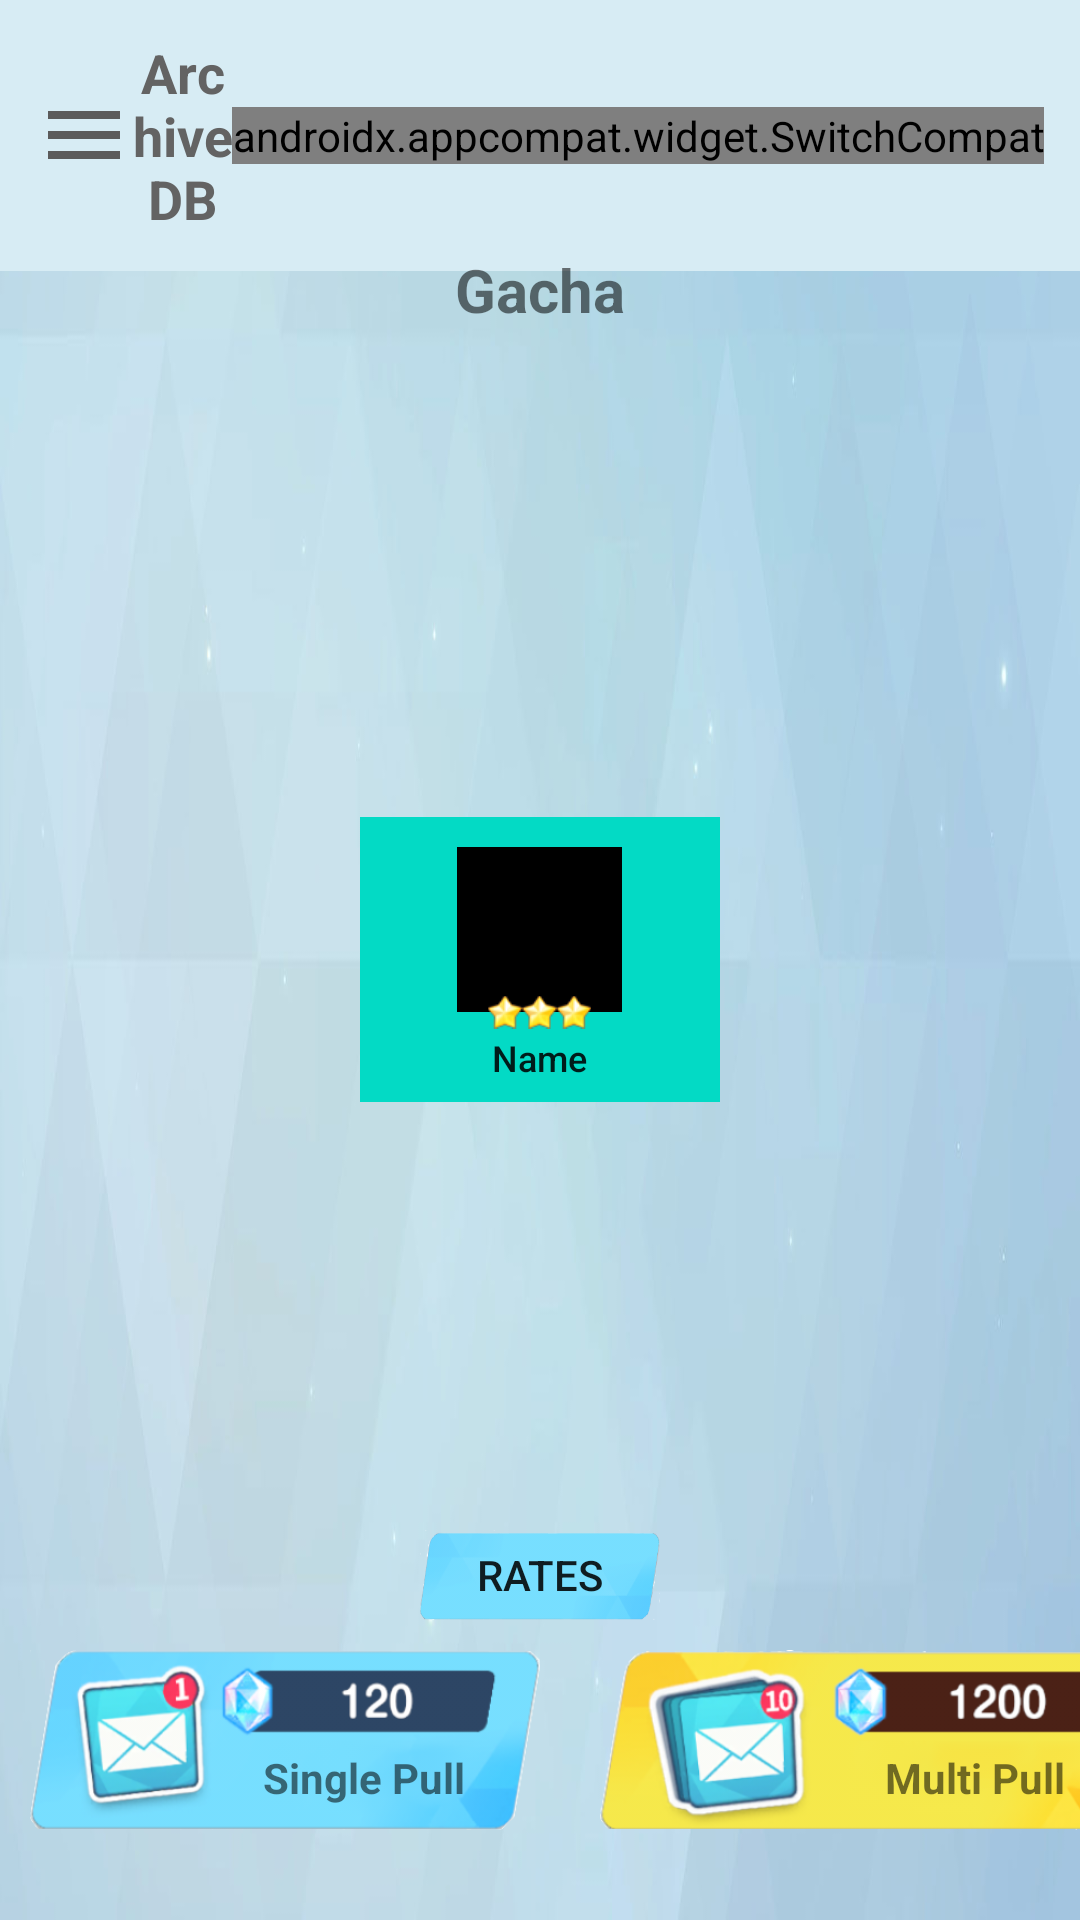

This screen was rendered from an Android layout file. Write that file and the resources it references.
<!-- AndroidManifest.xml: application theme Theme.ArchiveDB -->
<!-- res/layout/activity_gacha_screen.xml -->
<?xml version="1.0" encoding="utf-8"?>
<androidx.drawerlayout.widget.DrawerLayout xmlns:android="http://schemas.android.com/apk/res/android"
    xmlns:app="http://schemas.android.com/apk/res-auto"
    xmlns:tools="http://schemas.android.com/tools"
    android:id="@+id/drawerLayout"
    android:layout_width="match_parent"
    android:layout_height="match_parent"
    android:background="@drawable/summon_bg"
    android:orientation="horizontal"
    tools:context=".GachaScreenActivity">

    <RelativeLayout
        android:layout_width="match_parent"
        android:layout_height="match_parent">

        <include
            android:id="@+id/toolbar"
            layout="@layout/main_toolbar" />

        <TextView
            android:id="@+id/txtGachaTitle"
            android:layout_width="wrap_content"
            android:layout_height="wrap_content"
            android:layout_centerHorizontal="true"
            android:layout_marginTop="83dp"
            android:text="Gacha"
            android:textSize="20dp"
            android:textStyle="bold" />


        <RelativeLayout
            android:id="@+id/summonRelativeLayout"
            android:layout_width="match_parent"
            android:layout_height="match_parent"
            android:layout_centerHorizontal="true"
            android:layout_centerVertical="true"
            android:layout_marginLeft="20dp"
            android:layout_marginRight="20dp"
            android:layout_marginBottom="300dp"
            android:orientation="vertical">

            <GridView
                android:id="@+id/multiSummonedChara"
                android:layout_width="match_parent"
                android:layout_height="match_parent"
                android:listSelector="#00000000"
                android:numColumns="2"
                android:overScrollMode="never"
                android:scrollbars="none"
                android:stretchMode="columnWidth"
                android:verticalSpacing="5dp" />


            <LinearLayout
                android:id="@+id/singleRarityBgLayout"
                android:layout_width="120dp"
                android:layout_height="95dp"
                android:layout_centerInParent="true"
                android:layout_gravity="center"
                android:background="@color/teal_200"
                android:orientation="vertical">


                <RelativeLayout
                    android:id="@+id/characterLayout"
                    android:layout_width="match_parent"
                    android:layout_height="wrap_content"
                    android:layout_marginTop="5dp">

                    <ImageView
                        android:id="@+id/ivSummonedChara"
                        android:layout_width="55dp"
                        android:layout_height="55dp"
                        android:layout_centerHorizontal="true"
                        android:layout_marginTop="5dp"
                        android:src="@color/black" />

                    


                    <RatingBar
                        android:id="@+id/rarityBar"
                        style="@style/rarityBarIcon"
                        android:layout_width="wrap_content"
                        android:layout_height="wrap_content"
                        android:layout_centerHorizontal="true"
                        android:layout_gravity="center"
                        android:layout_marginTop="49dp"
                        android:clickable="false"
                        android:focusable="false"
                        android:focusableInTouchMode="false"
                        android:isIndicator="true"
                        android:numStars="3"
                        android:scaleX=".5"
                        android:scaleY=".5" />

                    <TextView
                        android:id="@+id/charName"
                        style="@style/TextAppearance.AppCompat.Title"
                        android:layout_width="wrap_content"
                        android:layout_height="wrap_content"
                        android:layout_centerHorizontal="true"
                        android:layout_gravity="center"
                        android:layout_marginTop="67dp"
                        android:text="Name"
                        android:textSize="12dp" />
                </RelativeLayout>


            </LinearLayout>

        </RelativeLayout>



        <androidx.appcompat.widget.AppCompatButton
            android:id="@+id/btnRates"
            android:layout_width="80dp"
            android:layout_height="30dp"
            android:layout_centerHorizontal="true"
            android:background="@drawable/custom_button"
            android:text="Rates"
            android:layout_above="@id/summonButtonLayout"/>


        <LinearLayout
            android:id="@+id/summonButtonLayout"
            android:layout_width="wrap_content"
            android:layout_height="wrap_content"
            android:layout_alignParentBottom="true"
            android:layout_centerHorizontal="true"
            android:layout_marginBottom="20dp"
            android:orientation="horizontal">

            <FrameLayout
                android:layout_width="170dp"
                android:layout_height="60dp"
                android:layout_gravity="center"
                android:layout_margin="10dp">

                <RelativeLayout
                    android:layout_width="match_parent"
                    android:layout_height="match_parent"
                    android:elevation="100dp">

                    <TextView
                        android:id="@+id/txtSinglePull"
                        android:layout_width="wrap_content"
                        android:layout_height="wrap_content"
                        android:layout_alignParentRight="true"
                        android:layout_alignParentBottom="true"
                        android:layout_marginRight="25dp"
                        android:layout_marginBottom="8dp"
                        android:text="Single Pull"
                        android:textSize="14dp"
                        android:textStyle="bold" />


                </RelativeLayout>

                <androidx.appcompat.widget.AppCompatButton
                    android:id="@+id/btnSinglePull"
                    android:layout_width="match_parent"
                    android:layout_height="match_parent"
                    android:layout_alignParentBottom="true"
                    android:layout_gravity="center"
                    android:background="@drawable/btn_single_pull" />

            </FrameLayout>


            <FrameLayout
                android:layout_width="185dp"
                android:layout_height="60dp"
                android:layout_gravity="center"
                android:layout_margin="10dp">

                <RelativeLayout
                    android:layout_width="match_parent"
                    android:layout_height="match_parent"
                    android:elevation="100dp">

                    <TextView
                        android:id="@+id/txtMultiPull"
                        android:layout_width="wrap_content"
                        android:layout_height="wrap_content"
                        android:layout_alignParentRight="true"
                        android:layout_alignParentBottom="true"
                        android:layout_marginRight="30dp"
                        android:layout_marginBottom="8dp"
                        android:text="Multi Pull"
                        android:textSize="14dp"
                        android:textStyle="bold" />


                </RelativeLayout>

                <androidx.appcompat.widget.AppCompatButton
                    android:id="@+id/btnMultiPull"
                    android:layout_width="match_parent"
                    android:layout_height="match_parent"
                    android:layout_gravity="center"
                    android:background="@drawable/btn_multi_pull" />

            </FrameLayout>

        </LinearLayout>


    </RelativeLayout>

    <RelativeLayout
        android:layout_width="300dp"
        android:layout_height="match_parent"
        android:layout_gravity="start"
        android:background="@color/black">

        <include layout="@layout/man_nav_drawer" />


    </RelativeLayout>

</androidx.drawerlayout.widget.DrawerLayout>
<!-- res/layout/main_toolbar.xml (included above) -->
<?xml version="1.0" encoding="utf-8"?>
<LinearLayout xmlns:android="http://schemas.android.com/apk/res/android"
    xmlns:app="http://schemas.android.com/apk/res-auto"
    android:orientation="horizontal"
    android:layout_width="match_parent"
    android:layout_height="wrap_content"
    android:padding="12dp"
    android:gravity="center"
    android:background="#d7ecf4">
    

    <ImageView
        android:layout_width="wrap_content"
        android:layout_height="wrap_content"
        android:onClick="ClickMenu"
        android:src="@drawable/ic_menu"/>

    <TextView
        android:layout_width="0dp"
        android:layout_height="wrap_content"
        android:layout_weight="1"
        android:text="ArchiveDB"
        android:textSize="18sp"
        android:textAlignment="center"
        android:textStyle="bold"
        android:textColor="#636363"
        android:gravity="center_horizontal" />
    

    

    <androidx.appcompat.widget.SwitchCompat
        android:id="@+id/switchLang"
        android:layout_width="wrap_content"
        android:layout_height="wrap_content"
        android:textOn="On"
        android:textOff="Off"
        app:showText="false"
        android:thumb="@drawable/lang_thumb"
        app:track="@drawable/lang_track"/>

</LinearLayout>
<!-- res/layout/man_nav_drawer.xml (included above) -->
<?xml version="1.0" encoding="utf-8"?>
<LinearLayout
    xmlns:android="http://schemas.android.com/apk/res/android" android:layout_width="match_parent"
    android:layout_height="match_parent"
    android:orientation="vertical"
    android:background="#6ccae6">

    <ImageView
        android:layout_width="match_parent"
        android:layout_height="120dp"
        android:layout_margin="16dp"
        android:onClick="ClickLogo"
        android:src="@drawable/archive_db_icon_transparent"/>

    <TextView
        android:layout_width="match_parent"
        android:layout_height="wrap_content"
        android:text="ArchiveDB"
        android:textSize="20sp"
        android:textStyle="bold"
        android:textColor="#636363"
        android:gravity="center_horizontal"/>
    
    <View
        android:layout_width="match_parent"
        android:layout_height="1dp"
        android:layout_marginTop="16dp"
        android:layout_marginBottom="16dp"
        android:background="#636363"/>

    <LinearLayout
        android:layout_width="match_parent"
        android:layout_height="wrap_content"
        android:orientation="horizontal"
        android:layout_gravity="center_vertical"
        android:onClick="ClickStudents">

        <TextView
            android:layout_width="0dp"
            android:layout_height="wrap_content"
            android:layout_weight="1"
            android:text="Students"
            android:padding="12dp"
            android:layout_marginStart="16dp"
            android:textColor="#636363"
            android:textStyle="bold"
            android:layout_marginLeft="16dp" />
        
        <ImageView
            android:layout_width="32dp"
            android:layout_height="32dp"
            android:layout_marginEnd="48dp"
            android:src="@drawable/students_icon"
            android:layout_marginRight="48dp" />



    </LinearLayout>

    <LinearLayout
        android:layout_width="match_parent"
        android:layout_height="wrap_content"
        android:orientation="horizontal"
        android:gravity="center_vertical"
        android:onClick="ClickGacha">

        <TextView
            android:layout_width="0dp"
            android:layout_height="wrap_content"
            android:layout_weight="1"
            android:text="Gacha Simulator"
            android:padding="12dp"
            android:layout_marginStart="16dp"
            android:textColor="#636363"
            android:textStyle="bold"/>
        
        <ImageView
            android:layout_width="32dp"
            android:layout_height="32dp"
            android:layout_marginEnd="48dp"
            android:src="@drawable/gacha_icon"/>
    </LinearLayout>
    
    <LinearLayout
        android:layout_width="match_parent"
        android:layout_height="wrap_content"
        android:gravity="center_vertical"
        android:orientation="horizontal"
        android:onClick="ClickInventory">


        <TextView
            android:layout_width="0dp"
            android:layout_height="wrap_content"
            android:layout_weight="1"
            android:padding="12dp"
            android:text="Inventory"
            android:layout_marginStart="16dp"
            android:textColor="#636363"
            android:textStyle="bold"/>

        <ImageView
            android:layout_width="32dp"
            android:layout_height="32dp"
            android:layout_marginEnd="48dp"
            android:src="@drawable/inventory_icon"/>


    </LinearLayout>


    
</LinearLayout>
<!-- resources referenced by this layout -->
<resources>
  <!-- drawable custom_button: png bitmap (drawable, 35515 bytes) -->
  <!-- drawable gacha_icon: png bitmap (drawable, 37891 bytes) -->
  <!-- drawable ic_menu (drawable) -->
  <vector android:height="32dp" android:tint="#5B5B5B"
      android:viewportHeight="24" android:viewportWidth="24"
      android:width="32dp" xmlns:android="http://schemas.android.com/apk/res/android">
      <path android:fillColor="@android:color/white" android:pathData="M3,18h18v-2L3,16v2zM3,13h18v-2L3,11v2zM3,6v2h18L21,6L3,6z"/>
  </vector>
  <!-- drawable lang_thumb (drawable) -->
  <?xml version="1.0" encoding="utf-8"?>
  <selector xmlns:android="http://schemas.android.com/apk/res/android">
  
      <item android:state_checked="false"
          android:drawable="@drawable/lang_thumb_true"/>
  
      <item android:state_checked="true"
          android:drawable="@drawable/lang_thumb_false"/>
  
  </selector>
  <!-- drawable lang_track (drawable) -->
  <?xml version="1.0" encoding="utf-8"?>
  <selector xmlns:android="http://schemas.android.com/apk/res/android">
  
      <item android:state_checked="false">
          <shape android:shape="rectangle">
  
              <solid android:color="#d7ecf4"/>
              <corners android:radius="100dp"/>
              <stroke android:color="#8e8e8e"
                  android:width="1dp"/>
  
          </shape>
      </item>
  
      <item android:state_checked="true">
          <shape android:shape="rectangle">
  
              <solid android:color="#34c759"/>
              <corners android:radius="100dp"/>
  
          </shape>
      </item>
  
  </selector>
  <!-- drawable students_icon: png bitmap (drawable, 19925 bytes) -->
  <!-- drawable summon_bg: jpg bitmap (drawable, 72027 bytes) -->
  <style name="rarityBarIcon" parent="@android:style/Widget.RatingBar">
          <item name="android:progressDrawable">@drawable/rarity_star_on_icon</item>
          <item name="android:indeterminateDrawable">@drawable/rarity_star_off</item>
          <item name="android:minHeight">22dp</item>
          <item name="android:maxHeight">22dp</item>
  
      </style>
  <style name="Theme.ArchiveDB" parent="Theme.MaterialComponents.DayNight.NoActionBar">
          
          <item name="colorPrimary">@color/purple_500</item>
          <item name="colorPrimaryVariant">@color/purple_700</item>
          <item name="colorOnPrimary">@color/white</item>
          
          <item name="colorSecondary">@color/teal_200</item>
          <item name="colorSecondaryVariant">@color/teal_700</item>
          <item name="colorOnSecondary">@color/black</item>
  
          
          <item name="android:statusBarColor" tools:targetApi="l">?attr/colorPrimaryVariant</item>
          
      </style>
  <!-- drawable lang_thumb_true (drawable) -->
  <?xml version="1.0" encoding="utf-8"?>
  <layer-list xmlns:android="http://schemas.android.com/apk/res/android">
  
      <item>
  
          <shape android:shape="oval">
  
              <solid android:color="#ffffff"/>
              <size android:width="12dp"
                  android:height="12dp"/>
              <stroke android:width="1dp"
                  android:color="#34c759"/>
  
          </shape>
  
      </item>
      <item android:drawable="@drawable/ic_gl"
          android:width="24dp"
          android:height="24dp"
          android:left="3dp"
          android:right="3dp"
          android:top="3dp"
          android:bottom="3dp"/>
  
  </layer-list>
  <!-- drawable lang_thumb_false (drawable) -->
  <?xml version="1.0" encoding="utf-8"?>
  <layer-list xmlns:android="http://schemas.android.com/apk/res/android">
  
      <item>
  
          <shape android:shape="oval">
  
              <solid android:color="#ffffff"/>
              <size android:width="12dp"
                  android:height="12dp"/>
              <stroke android:width="1dp"
                  android:color="#8e8e8e"/>
  
          </shape>
  
      </item>
      <item android:drawable="@drawable/ic_jp"
          android:width="24dp"
          android:height="24dp"
          android:left="3dp"
          android:right="3dp"
          android:top="3dp"
          android:bottom="3dp"/>
  
  </layer-list>
  <!-- not gathered from this repository: default colours our renderer supplied (Android Studio template values) -->
  <color name="purple_500">#FF6200EE</color>
  <color name="purple_700">#FF3700B3</color>
  <color name="teal_200">#FF03DAC5</color>
  <color name="teal_700">#FF018786</color>
  <color name="black">#FF000000</color>
  <color name="white">#FFFFFFFF</color>
</resources>
